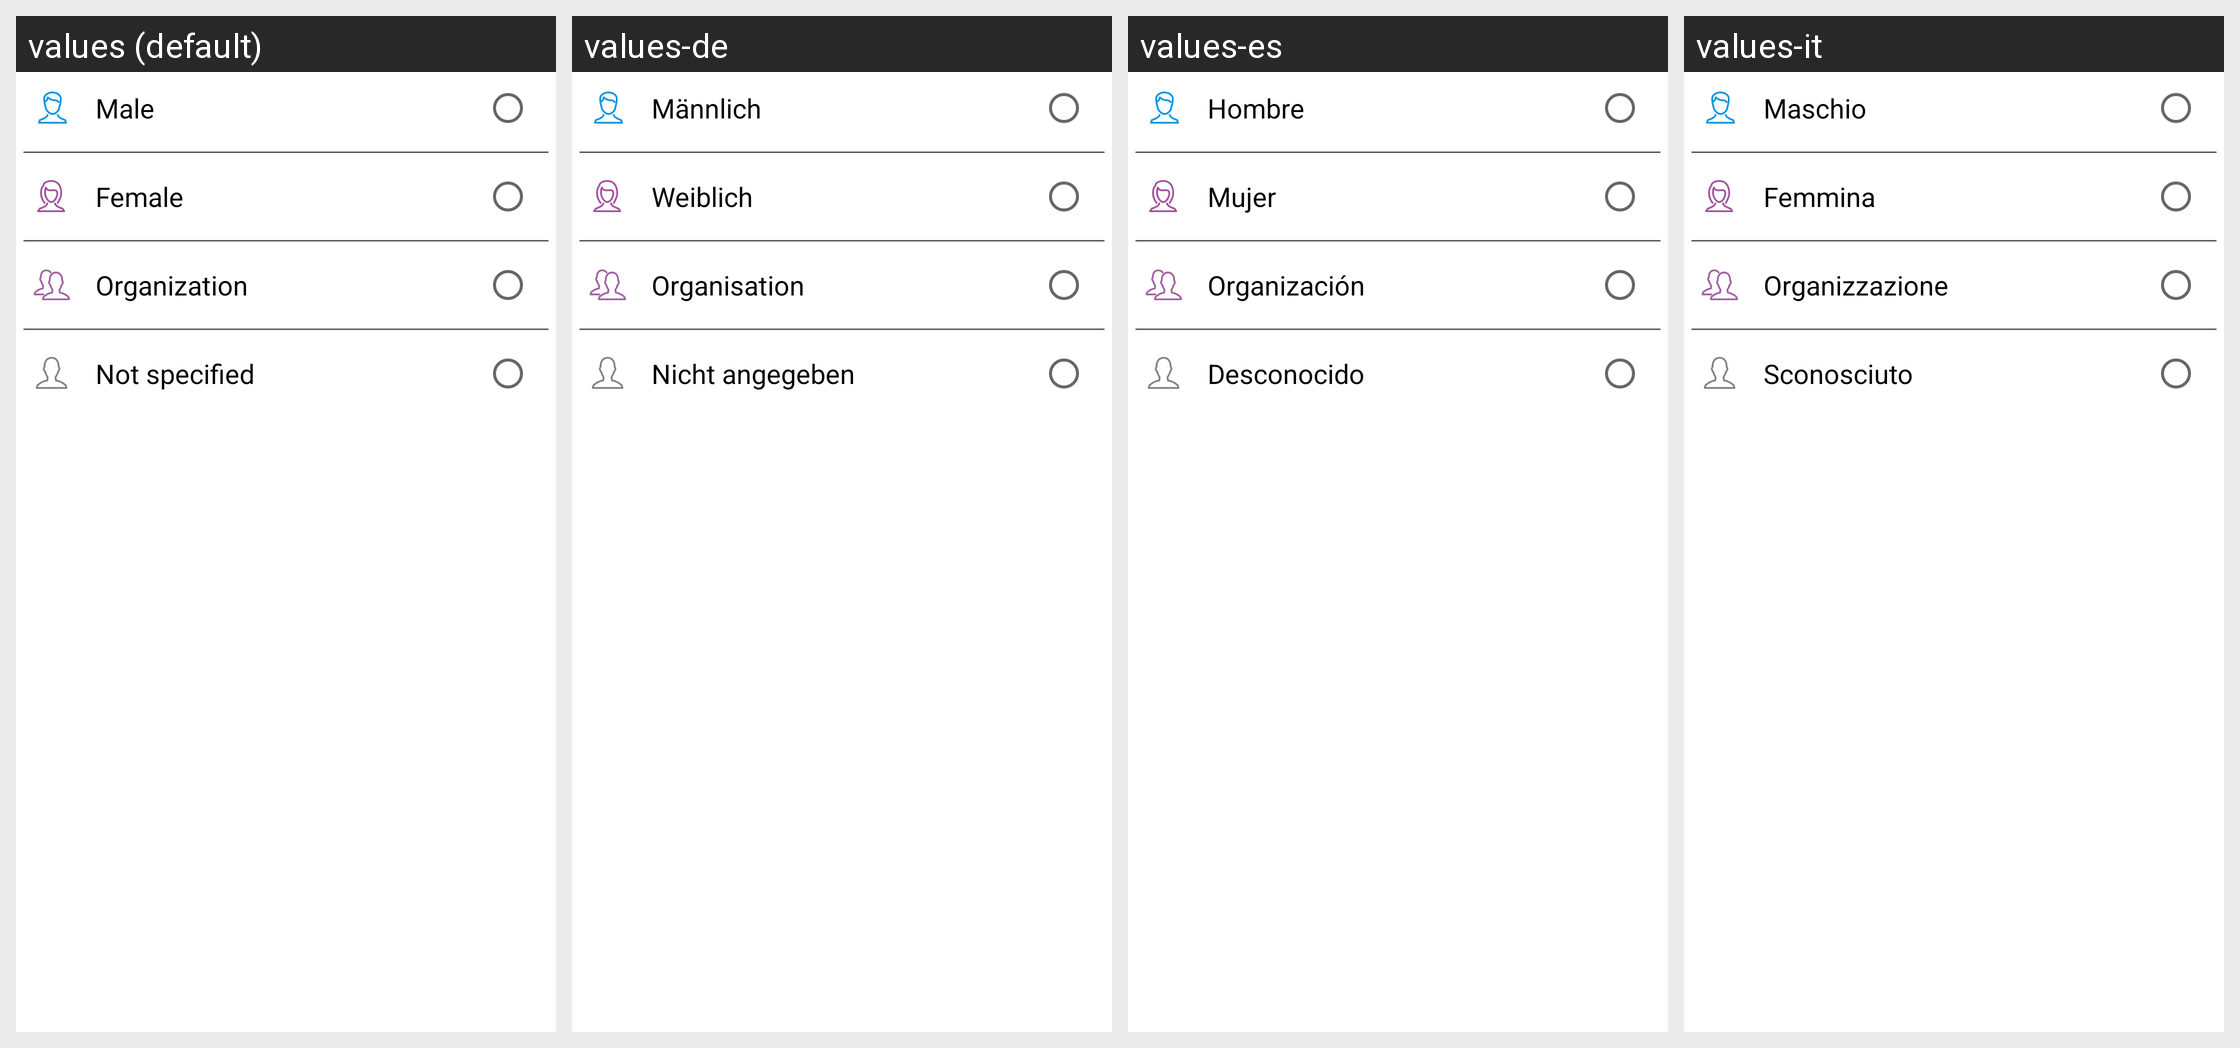

The same Android screen rendered under several of its app's locales, left to right. List the strings drawn on it with the default value and each locale's translation.
Android screen res/layout/gender_dialog.xml rendered under 4 locales, left to right: values (default), values-de, values-es, values-it. Device: Nexus 5 (rendered at 1080×1920; each locale shown at half size, 540×960, under a caption strip naming it); theme leadertask.AppTheme.Light.
Other locales in the repository, not shown: values-be, values-cs, values-el, values-fa, values-fr, values-hu, values-kk, values-nl, values-pl, values-pt, values-ro, values-ru, values-sk, values-tr, values-uk.
Strings drawn on this screen, with the default value and each locale's value (text and hints the layout hard-codes, and strings that could not be matched under every locale, appear in the picture but are not listed):

gender_men
  values: Male
  values-de: Männlich
  values-es: Hombre
  values-it: Maschio

gender_women
  values: Female
  values-de: Weiblich
  values-es: Mujer
  values-it: Femmina

gender_org
  values: Organization
  values-de: Organisation
  values-es: Organización
  values-it: Organizzazione

gender_nobody
  values: Not specified
  values-de: Nicht angegeben
  values-es: Desconocido
  values-it: Sconosciuto
